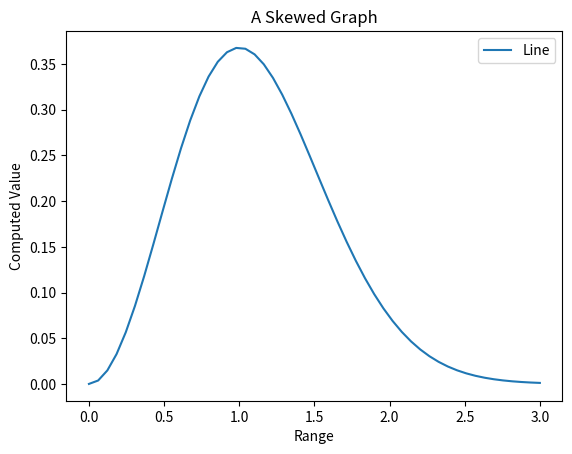

Write the Python code that produced this figure.
# -*- coding: utf-8 -*-
"""
Created on Sat Oct 29 08:31:22 2016

##  Plot the curve y = t^2 exp(-t^2) for t values between 0 and 3.

@author: SIDHARTH
"""

import numpy as np
from matplotlib import pyplot as plt
t = np.linspace(0,3,50)
y = (t**2)*np.exp(-t**2)
plot1, = plt.plot(t,y, label='Line')
plt.title("A Skewed Graph")
plt.xlabel("Range")
plt.ylabel("Computed Value")
plt.legend(handles=[plot1])
plt.show()
